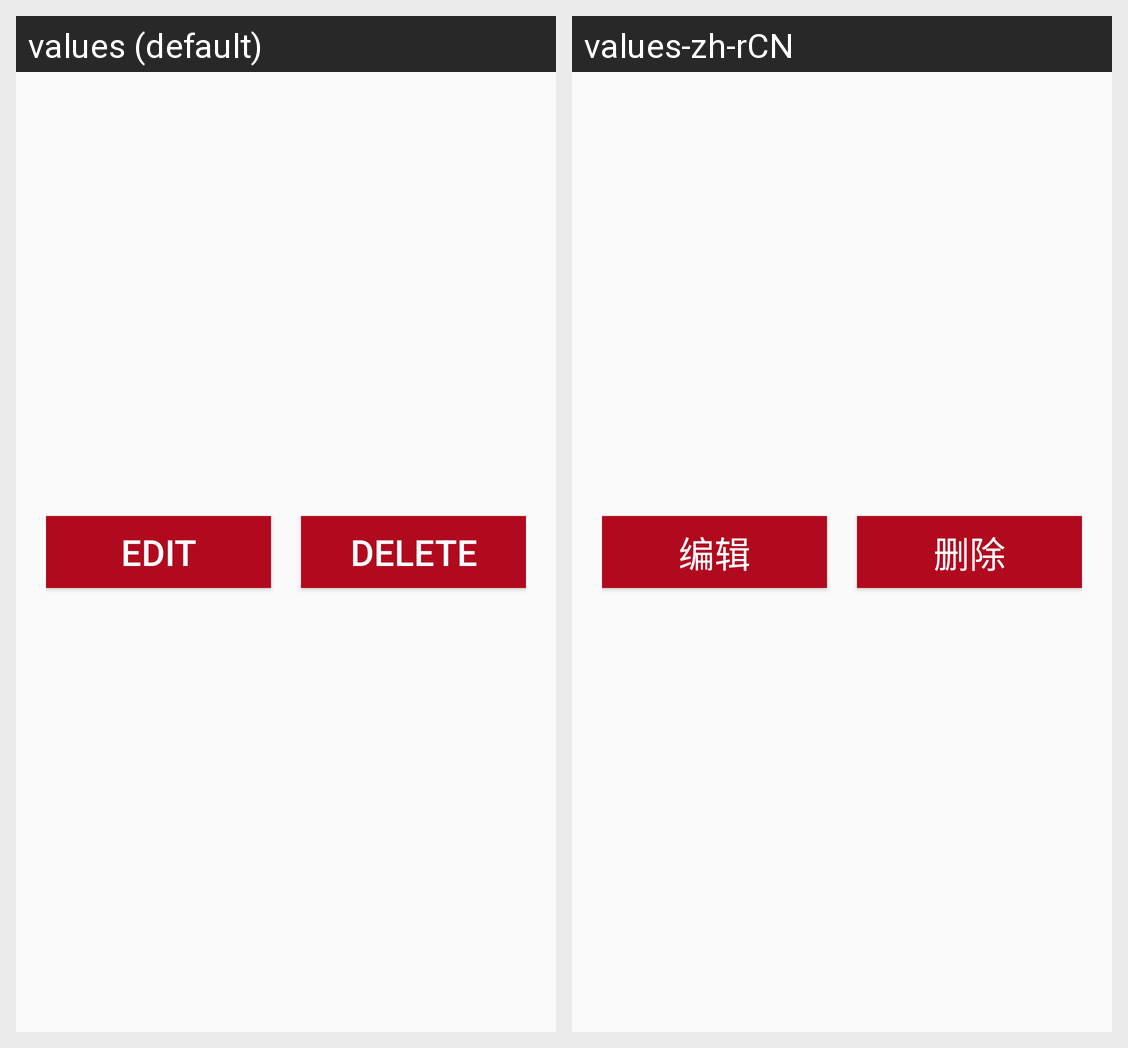

The Android screen above is rendered under two locales of the same app. Produce the string resources it draws, with the default and per-locale values.
Android screen res/layout/dialog_edit_delete.xml rendered under 2 locales, left to right: values (default), values-zh-rCN. Device: Nexus 5 (rendered at 1080×1920; each locale shown at half size, 540×960, under a caption strip naming it); theme AppTheme.
Strings drawn on this screen, with the default value and each locale's value (text and hints the layout hard-codes, and strings that could not be matched under every locale, appear in the picture but are not listed):

edit
  values: Edit
  values-zh-rCN: 编辑

delete
  values: Delete
  values-zh-rCN: 删除
